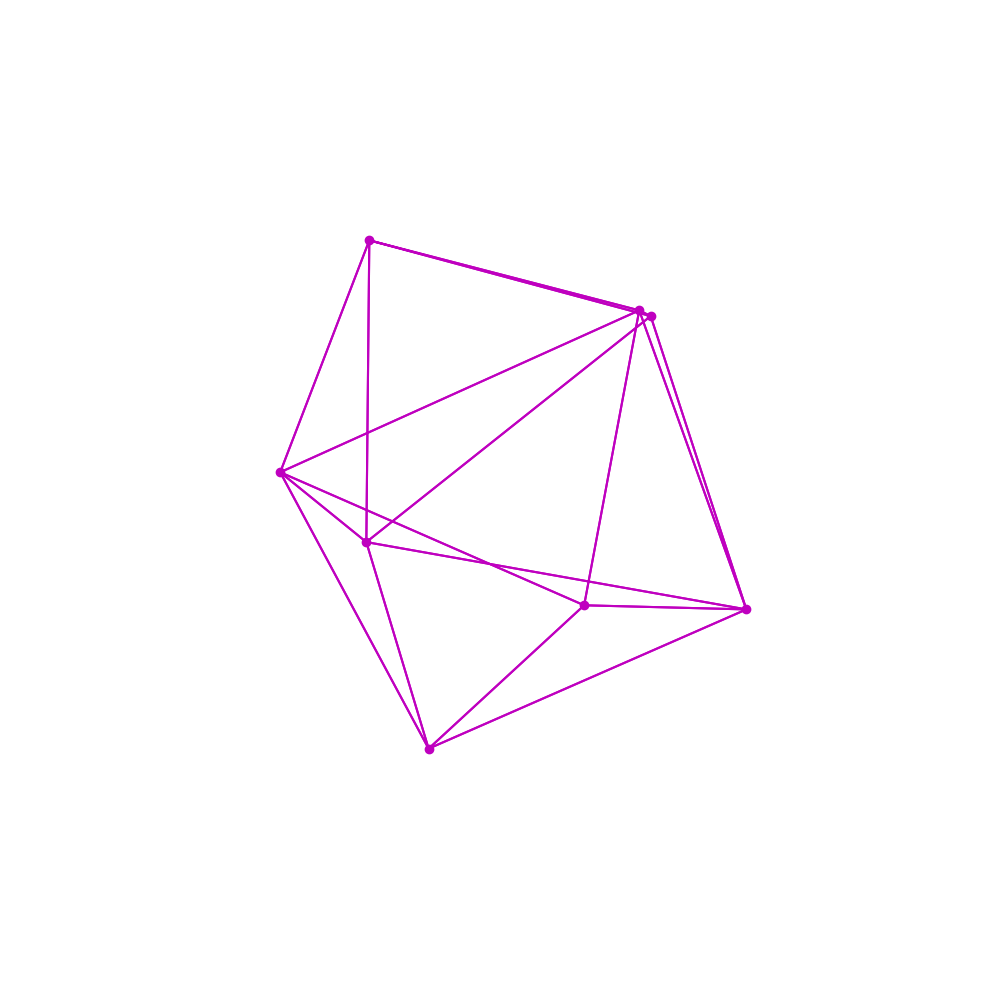

Write Python code to recreate this figure.
import random
import numpy as np
from math import pi, asin, acos, cos, sin, sqrt
import scipy.spatial as sp
import matplotlib.pyplot as pp

def plot(vert,hull):
    pp.rcParams["figure.figsize"] = [10.00, 10.00]
    pp.rcParams["figure.autolayout"] = True
    fig = pp.figure()
    ax = fig.add_subplot(projection='3d')
    ax.plot(vert[:,0],vert[:,1],vert[:,2],"mo")
    ax.set_aspect('equal')
    for sx in hull.simplices:
        sx = np.append(sx,sx[0])
        pp.plot(vert[sx,0],vert[sx,1],vert[sx,2],'m-')
    ax.set_axis_off()
    pp.show()
    
def minshapeeight():
    vm = np.empty((0,3))
    phi = acos(sqrt((15+sqrt(145))/40))
    vm = np.vstack([vm,[sin(3*phi),0,cos(3*phi)]])
    vm = np.vstack([vm,[sin(phi),0,cos(phi)]])
    vm = np.vstack([vm,[-sin(phi),0,cos(phi)]])
    vm = np.vstack([vm,[-sin(3*phi),0,cos(3*phi)]])
    vm = np.vstack([vm,[0,-sin(3*phi),-cos(3*phi)]])
    vm = np.vstack([vm,[0,-sin(phi),-cos(phi)]])
    vm = np.vstack([vm,[0,sin(phi),-cos(phi)]])
    vm = np.vstack([vm,[0,sin(3*phi),-cos(3*phi)]])
    hm = sp.ConvexHull(vm)
    fm = np.empty((0,3))
    for f in hm.simplices:
        fm = np.vstack([fm,f])
    fm = fm.astype(int)
    return vm, hm, fm

v, h, f = minshapeeight()

print(v,f)
plot(v,h)
